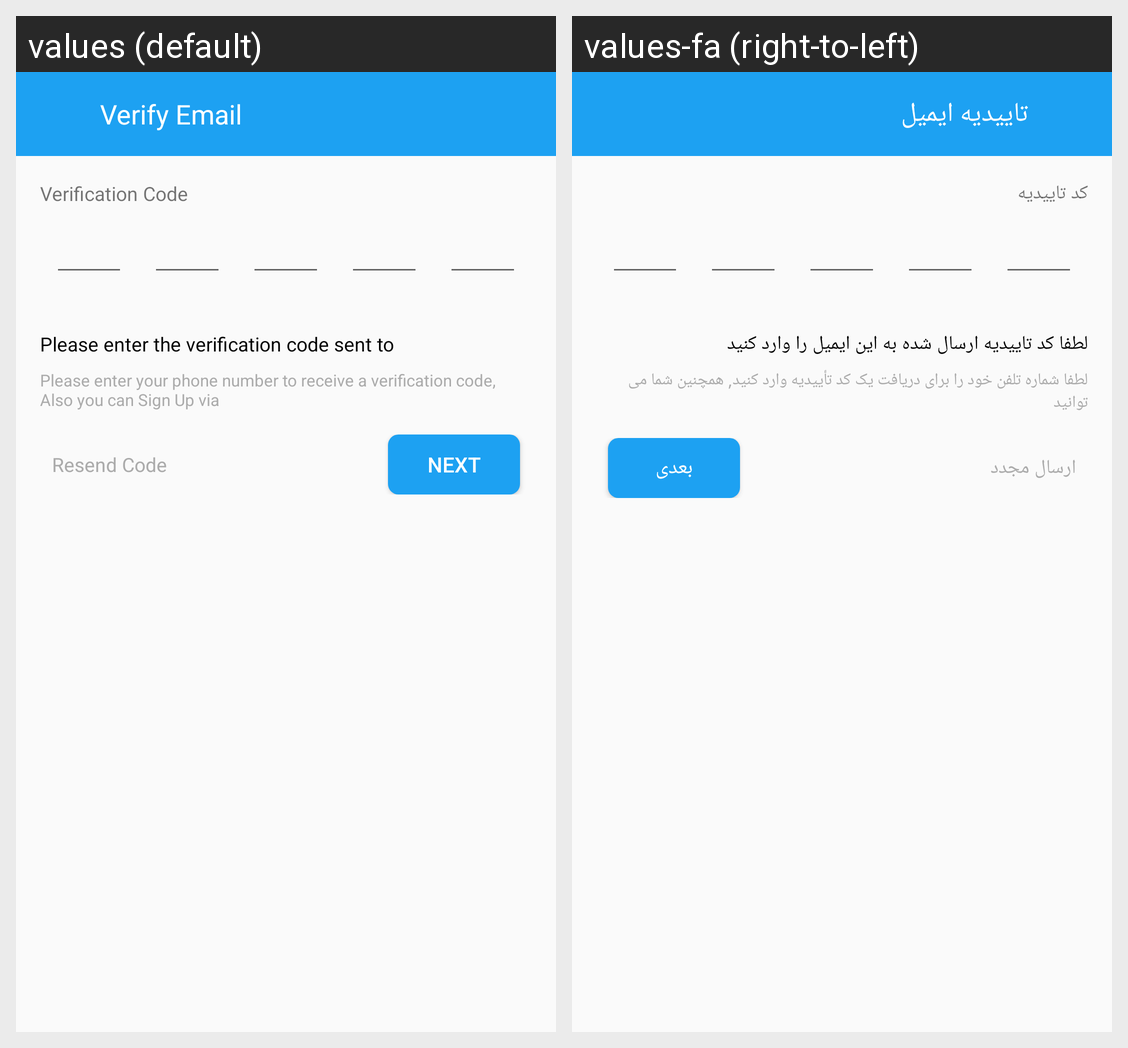

Strings drawn on this Android screen and how each of the app's shown locales translates them:
Android screen res/layout/welcome_email_verify.xml rendered under 2 locales, left to right: values (default), values-fa (right-to-left). Device: Nexus 5 (rendered at 1080×1920; each locale shown at half size, 540×960, under a caption strip naming it); theme AppThemeLight.
Strings drawn on this screen, with the default value and each locale's value (text and hints the layout hard-codes, and strings that could not be matched under every locale, appear in the picture but are not listed):

EmailVerifyUI
  values: Verify Email
  values-fa: تاییدیه ایمیل

EmailVerifyUICode
  values: Verification Code
  values-fa: کد تاییدیه

EmailVerifyUIMessage
  values: Please enter the verification code sent to
  values-fa: لطفا کد تاییدیه ارسال شده به این ایمیل را وارد کنید

PhoneUIMessageUp
  values: Please enter your phone number to receive a verification code, Also you can Sign Up via
  values-fa: لطفا شماره تلفن خود را برای دریافت یک کد تأییدیه وارد کنید, همچنین شما می توانید

EmailVerifyUIResend
  values: Resend Code
  values-fa: ارسال مجدد

GeneralNext
  values: Next
  values-fa: بعدی
